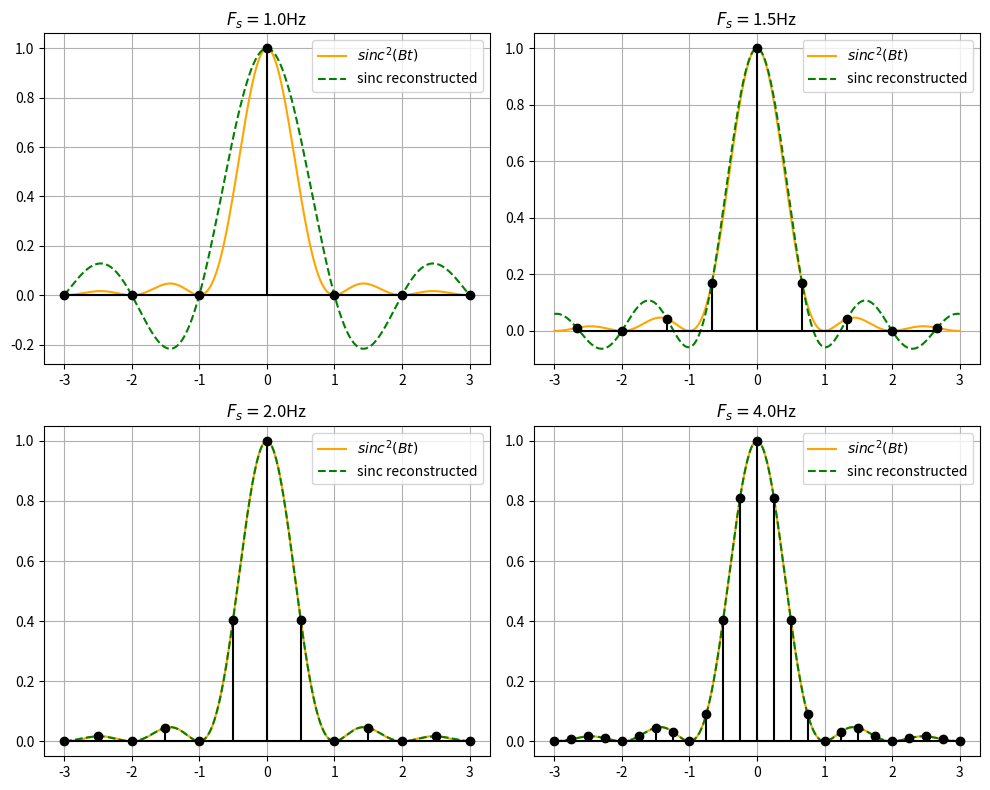

Write Python code to recreate this figure. (Note: this script raises an exception after producing the figure.)
import scipy
import numpy as np
import matplotlib.pyplot as plt

fig, ax = plt.subplots(2, 2, figsize = (10,8))

if __name__ == '__main__':
    B = 1
    
    t = np.linspace(-3, 3, 1000)
    sinc = np.sinc(B * t) * np.sinc(B * t)
    
    idx = 0
    freqs = np.array([1, 1.5, 2, 4], float)
    
    for ax in ax.flat:
        fs = freqs[idx]
        e_t = np.arange(0, 3.001, 1/fs)
        e_t = np.concatenate([-e_t[::-1][:-1], e_t]) 
        e_sinc = np.sinc(B * e_t) * np.sinc(B * e_t)

        #print(e_t)

        ts = 1/fs
        rec = np.zeros_like(t)
        
        for n in range(len(e_t)):
            rec += e_sinc[n] * np.sinc((t - e_t[n])/ts)
        
        ax.plot(t, sinc, 'orange', label='$sinc^{2}(Bt)$')
        ax.plot(t, rec, 'g--', label='sinc reconstructed')
        ax.stem(e_t, e_sinc, basefmt = 'k', linefmt = 'k', markerfmt = 'k')
        
        ax.set_title("$F_{s}=$" + f"{fs}Hz")
        ax.grid(True)
        ax.legend()
        
        idx += 1
    
        
    fig.tight_layout()
    plt.savefig('./img/1.svg')
    plt.show()
    
    
    